pico-8 play session: mixed d-pad (fixed 12-tick cycle)

[t = 1 s] mixed d-pad (1.2s cycle ×~1): → ← ↑ ↓ + 🅾/❎ taps, ~1s
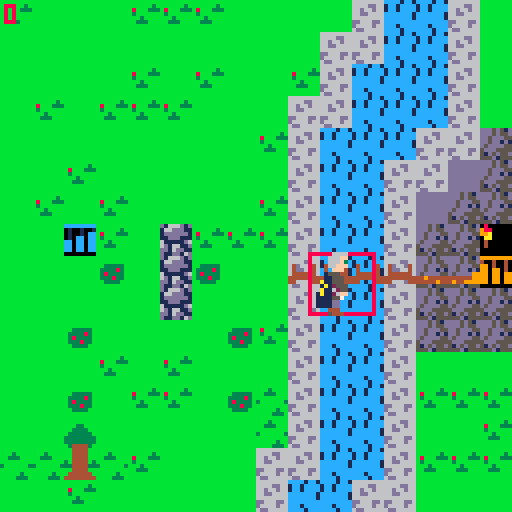
[t = 4 s] mixed d-pad (1.2s cycle ×~3): → ← ↑ ↓ + 🅾/❎ taps, ~4s
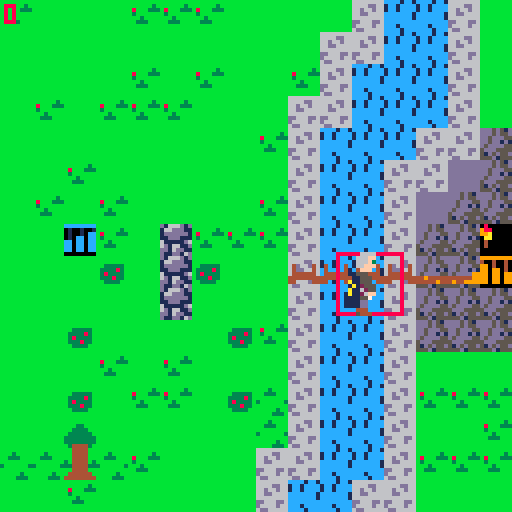
[t = 6 s] mixed d-pad (1.2s cycle ×~5): → ← ↑ ↓ + 🅾/❎ taps, ~6s
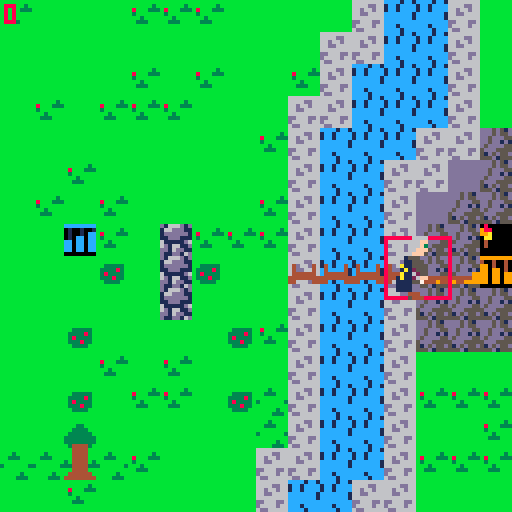
[t = 8 s] mixed d-pad (1.2s cycle ×~6): → ← ↑ ↓ + 🅾/❎ taps, ~8s
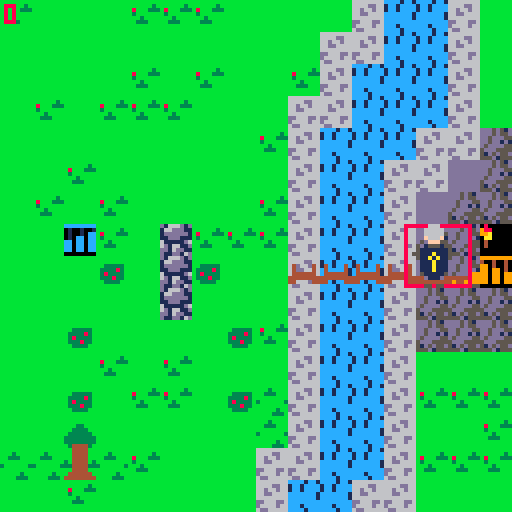

pico-8 cartridge
version 35
__lua__

function _init()
 player0=player_new(0)
 player0.max_spd=sqrt(2)
 player0.spr = 72
 currentlevel=0
 rooms = {2,3,4,5,6}
 iter=1;
 debug = true;
 roomsorder = shuffle(rooms)
 _upd = update_game 
 _drw = draw_game
 scene="logo"
 scene="menu"
 startgame()
 
end

fcount = 0

logoanim=1
logostop=31
logofr=70

function logo()
 local cx = 55
 local cy = 45
 local frx=logofr%15*8
 local fry=flr(logofr/16)*8
 for s=0,logoanim do
  for x=0,15 do
   camera(rnd(30/fcount),
          rnd(30/fcount))
   for y=0,15 do
    if(x+y==s) then 
     pset(cx+x,cy+y,7)
    elseif(x+y == s-1) then
     pset(cx+x,cy+y,6)
    elseif(x+y<s-1) then
     pset(cx+x,cy+y,
      sget(frx+x,fry+y))
    end
   end
  end
 end
 if(logoanim<=logostop) logoanim+=1
 if(fcount > 35) then
  print("rogue",51,cy+20,3)
  print("one",53,cy+26,4)
 end
end

function _update()

	fcount += 1
		
    if scene=="menu" then
        update_menu()
    elseif scene=="game" then
        _upd()
    end
    
end

function _draw()
	
	   cls()
	   
    if scene=="menu" then
    				logo()
        draw_menu()
    elseif scene=="game" then
        _drw()
    end
    
    
end

function startgame()
  p_x = 2
  p_y = 2
end

-->8
--updates
function update_menu()
    if btnp(❎) then
        scene="game"
    end
end

function update_game()
			player_update(player0)
			update_map(player0)
end

function update_map(player)
   if hitstairup(player.x+player.spdx,player.y,16,16) and btnp(❎) then
      if iter>=1 then
         
      
      iter-=1
      currentlevel=roomsorder[iter]
      end
      if iter <=0 then
      currentlevel = 1
      end
   end
   if hitstairdown(player.x+player.spdx,player.y,16,16) and btnp(❎) then    
      if iter<=5 then
         
      
      iter+=1
      currentlevel=roomsorder[iter]
      end
      if iter>=5 then
      currentlevel=5
      end
   
   end
   
   return currentlevel
end
function update_gameover()
 
end
-->8
--draws
function draw_menu()
    cls()
    cls()--clears screen
				rect(10,10,100,60,8)
				rect(10,10,101,61,12)
				--rect(x1,y1,x2,y2,color)
				print('rogue one',60,30,12)
    print("press ❎ to start",30,70,7)
end

function draw_game()
 cls()
 if (currentlevel ==0) then
	   map(0,0,0,0,16,16)
	end
	if (currentlevel ==1) then
	//cls()
	   map(currentlevel*16,0,0,0,16,16)
    //mset(currentlevel*16,)
 end
 if (currentlevel ==2) then
	//   cls()
	   map(currentlevel*16,0,0,0,16,16)
 end
 if (currentlevel ==3) then
	//   cls()
	   map(currentlevel*16,0,0,0,16,16)
 end
 if (currentlevel ==4) then
	//   cls()
	   map(currentlevel*16,0,0,0,16,16)
 end
 if (currentlevel ==5) then
	//   cls()
	   map(currentlevel*16,0,0,0,16,16)
 end
 if (currentlevel ==6) then
	//   cls()
	   map(currentlevel*16,0,0,0,16,16)
 end
 
 draw_phit()
 player_draw(player0)
 draw_currentlevel()
end

function draw_phit()
   if debug then
   rect(player0.x,player0.y,player0.x+16,player0.y+15, 8)
   end
end
function draw_currentlevel()
   if debug then

   print(currentlevel, 1, 1,8)
   end
end

function draw_gameover()

end

-->8
-- misc

function round(n)
    return (n%1<0.5) and flr(n) or ceil(n)
end
function shuffle(t)
    for n=1,#t*2 do -- #t*2 times seems enough
        local a,b=flr(1+rnd(#t)),flr(1+rnd(#t))
        t[a],t[b]=t[b],t[a]
    end
    return t

end

function hit(x,y,w,h)
  collide=false
  for i=x,x+w do
    if (fget(mget(i/8,y/8))>0) or
         (fget(mget(i/8,(y+h)/8))>0) then
          collide=true
    end
  end
  
  for i=y,y+h do
    if (fget(mget(x/8,i/8))>0) or
         (fget(mget((x+w)/8,i/8))>0) then
          collide=true
    end
  end
  
  return collide
end
function hitstairup(x,y,w,h)
  up=false
  for i=x,x+w do
    if (fget(mget(i/8,y/8))==3) or
         (fget(mget(i/8,(y+h)/8))>0) then
          up=true
    end
  end
  
  for i=y,y+h do
    if (fget(mget(x/8,i/8))==3) or
         (fget(mget((x+w)/8,i/8))>0) then
          up=true
    end
  end
  
  return up
end

function hitstairdown(x,y,w,h)
  down=false
  for i=x,x+w do
    if (fget(mget(i/8,y/8))==2) or
         (fget(mget(i/8,(y+h)/8))>0) then
          down=true
    end
  end
  
  for i=y,y+h do
    if (fget(mget(x/8,i/8))==2) or
         (fget(mget((x+w)/8,i/8))>0) then
          down=true
    end
  end
  
  return down
end
-->8

-- actor
function actor_new()
    local actor={
        x=63,
        y=63,
        dx=0.75,
        dy=0.75,
        spd=1,
        spd_max=0,
        dir=0,
        dir_last=0,
        spr=0,
        health=10
    }
    return actor
end

function actor_update(actor)
    actor.spd=actor.dir and actor.max_spd or 0
    actor.spdx=actor.spd*cos(actor.dir)
    actor.spdy=actor.spd*sin(actor.dir)
    if actor.dir~=actor.dir_last then
        actor.x=round(actor.x)
        actor.y=round(actor.y)
    end
    if hit(actor.x+actor.spdx,actor.y,15,15)==true and hit(actor.x,actor.y+actor.spdy,15,15)==true then
       actor.x=actor.x
       actor.y=actor.y
       
    
    
    elseif actor.spd>0 then 
        actor.x+=actor.spdx
        actor.y+=actor.spdy
    end
    actor.dir_last=actor.dir
    actor_draw(actor)
end

last_sprite = 0
   
function actor_draw(actor)
    if actor.dir == 0.75 then
        spr(72,round(actor.x),round(actor.y), 2, 2)
        last_sprite = 72
end
if actor.dir == 0.5 then
    spr(96,round(actor.x),round(actor.y), 2, 2)
    last_sprite = 96
end
if actor.dir == 0 then
    spr(64,round(actor.x),round(actor.y), 2, 2)
    last_sprite = 64
end
if actor.dir == 0.25 then
    spr(70,round(actor.x),round(actor.y), 2, 2)
    last_sprite = 70
end
if actor.dir == 0.875 then
    spr(100,round(actor.x),round(actor.y), 2, 2)
    last_sprite = 100
end
if actor.dir == 0.625 then
    spr(98,round(actor.x),round(actor.y), 2, 2)
    last_sprite = 98
end
if actor.dir == 0.375 then
    spr(68,round(actor.x),round(actor.y), 2, 2)
    last_sprite = 68
end
if actor.dir == 0.125 then
    spr(66,round(actor.x),round(actor.y), 2, 2)
    last_sprite = 66
end
if actor.dir == nil then
    spr(last_sprite,round(actor.x),round(actor.y), 2, 2)
end
end

-- player
function player_new(player_index)
    local player=actor_new()
    player.index=player_index
    return player
end

function player_update(player)
    player.dir=get_direction(player.index)
    actor_update(player)
end
 
player_draw=actor_draw

function get_direction(player_index)
    local p=player_index
    local dirs={nil,0.5,0,nil,0.25,0.375,0.125,nil,0.75,0.625,0.875,nil,nil,nil,nil,nil}
    local dec=0
    for i,b in ipairs({btn(⬅️,p),btn(➡️,p),btn(⬆️,p),btn(⬇️,p)}) do
        dec+=b and (2^(i-1)) or 0
    end
    return dirs[dec+1]
end
-->8
--mobs

function addmob(typ, mx, my)
	local m={
	x=mx,
	y=yx,
	typ = typ,
	}

	m.hp=mob_hps[typ]
	m.pts=mob_pts[typ]
end
--need to add remaining mobs
mob_names={"guard", "skelly", "knight", "mage", "wormy", "mothman"}
mob_spr={{001,mx,yx},{132,mx,yx,2,2},{134,mx,yx,2,2},{136,mx,yx,2,2},{160,mx,yx,2,2},{140,mx,yx,2,2}}
mob_hps= {2, 5, 8, 10, 12, 15}
mob_pts= {15, 20, 25, 30, 35, 40}
__gfx__
00000000000000000000000000000000bbbbbbbbbb4444bbbbbbbbbbbbbbbbbbbbbdbdddddddddddddd5d51dbbbbbbbb00000800080000001111111155555555
00000000000010100000101000001010bbbbbb3bbb4444bbbbbbbbbbbbbbbbbbbbddbdddddddddddddd5d55dbbbbbbbb00008890988000001111111155555555
00700700000111100001888000011110b8bbb333bb4444bbbbb33bbbbb33333bbbddbddbdddddddddd5ddd55bbbbbbbb0000a99099a000001111155555555555
00077000002188800021181000218880b3bbbbbb3b4444b3bb3333bbb333383bbddbdddbdddddddddd5dd1d1bbbbbbbb0000aa000aa000001111555555555555
00077000022118100221111002211810bbb3bbbb33444433b333333bb383333bbdddddddddddddddd5dddd55bbbbbbbb00000400040000001115551555555555
00700700222111102221111022211110bb333bbbbb4444bb33333333b333833bbddddddddddddddd5ddd5555bbbbbbbb00000400040000001155155555555555
00000000220111102201111022011110bbbbbbbbb444444b33333333bb3333bbbbdddbdbdddddddd51d5d55dbbbbbbbb00000000000000001555551555555555
00000000000100100001000000000010bbbbbbbb44444444b344443bbbbbbbbbbbdddbdbdddddddd555d1555bbbbbbbb00000000000000001555555555555555
9999999999999999cccc1cc1666666660000000000000000ddd5d5ddddd5d51dbbbbbbbbcccccccc000000001351153118511581812882180000080581088018
40040040040040001cc1cccc6666dd660000000000000000ddd5d55dddd5d55dbbb3bbbb01001001000000003356653388588588112112110000889511011011
99040040040040001cc1cccc66d66d660400004000000000dd5ddd55dd5ddd55bb333bbb010010cc000000005556655555588555222112220000a99500011000
9909904004004000ccccccc166dd66660400004000000000dd5dd1d1dd5dd1d1bbbbbbbb010cc0cc000000001661166118811881811881180005aa5581188118
9909909904004000ccccccc1666666660444444000000000d5dddd55d5dddd993bbbbbb3cc0cc0cc000000001661166118811881811881180055545581188118
9909909909904000ccccccccdd666dd644444444000000004494444444444499bbbbbbbbcc0cc0cc000000005556655555588555222112220555545500011000
9909909909909900ccc1ccccd6666d6644000044000000004444494449449999bbbbb3bbcc0cc0cc000000003356653388588588112112115555555511011011
0000000000000000cccc1ccc6dd666660000000000000000555d1555555d1555bbbb333b00000000000000001351153118511581812882185555555581088018
0000000000000000ddddddddddddddddcccc1cc100555000555555555566655555666335555445554544445411771177555566655dd555555655566600000000
0000001000000000dddddddddddddddd1cc1cccc057575005dddddd55655566553555665445554454445445511771177666555555dd55dd56500056500000000
0000015111111111dd0000ddd60000ad14c1cc4c57757650555555555666556553665565224455545544544477117711555566655dd55dd56000005600000000
0000151555555555dd0000dddd600addc4cccc41577566505dddddd565555666655536664222445544445544771177116665555555555dd55000005600000000
0001515511111111dd0000dddd06a0ddc444444157656650555555556665555666633533244222444454444511771177555566655dd555555000006600000000
0015155555555555dd0000dddd0a60dd44444444576566505dddddd56556565663565633222442224454544411771177666555555dd55dd56000055600000000
0151555511111111dd0000dddda006dd44c1cc4456656650555555555565566653655666442224425544444477117711555566655dd55dd55566556500000000
1515555555555555dd0000ddda00006dcccc1ccc566566505dddddd556566566563663665544222444445554771177116665555555555dd56656566600000000
00ddddd000000000000000000000000066666666d1666d1d11111111d2888d2d10333101d3666d3d1115111121522512331313335522225594aaa94988444488
000771000000000000000000000000006666dd66166ddd11dd111d11288ddd2203311100366ddd3311151111115ee511331311115522dd554aa9994484555548
000dd10000000000000000000055500064d66d461dddddd1d111d1112dddddd2011111103dddddd311151111555ee5551113333322ddd1d24999999445a44a54
0007d1000007000006666660000f000064dd664611ddd1111111111122ddd2220011100033ddd333555555552ee22ee23333333322d1ddd24499944445499454
000d7100000d70000655556000fff00064444446611111d611111111822222d830000013633833d6111111152ee22ee2333331112ddd1d22a444449a45499454
0007d1000007d100064aa4600fffff00444444446d16611d1d11ddd18d28822d310330016d36688d11111115555ee555111131332d1ddd22a94aa44945a44a54
0007710000077100064444600fffff0044666d44dd16dd11d11111d1dd28dd2211031100dd36dd3311111115115ee5113331313355dd2255994a994484555548
00ddddd000ddddd00655556000fff0006dd66666d11dd16d11111111d22dd28d10011031d38dd36d55555555215225123331313355222255944994a988444488
00000066660000000000006660000000000000666000000000000066600000000000006660000000000066660000770000770000066600000000666600000000
00000666ff0000000000066666000000000006666600000000000666660000000000066f6600000000066666000767000076700066666000000666ff00000000
00000666f3000000000006666f00000000000f666600000000000666660000000000063f360000000006666f0007600000067000f6666000000666f300000077
0000066fff00000000000666ff00000000000ff66600000000000f666f00000000000fffff000000000666ff0076600000066700ff66600000066fff00000766
000000fff0000000000000fff0000000000000fff0000000000000fff0000000000000f7f00000000000fff000760000000067000fff00000000fff000007660
00001555000000000000055550000000000000555500000000000155510000000000015551000000000555500766000000006670055550000015550000076600
00001155500000000000111111500000000005111110000000051111111500000000572227750000001111115560000000000655111111000011555000766000
000a115550000000000111a11155000000005511a11100000055111a1115500000055272722550000111a1115500000000000055111a11100a11255007660000
0001a1255500000000011a1a115500000005511a1a110000000511a1a11500000055227772755000011a1a11550000000000005511a1a11001a1255a76600000
000a116255000000000111a111f000000000f111a11100000000111a1110000000ff1772771ff0000111a111f00000000000000f111a11100a11655fa6000000
001a1126ff000000000111a11100000000000111a11100000000111a1110000000001722271000000111a1110000000000000000111a11101a11265f0a000000
0011115570000000000111a11100000000000111a11100000000111a1110000000001556551000000111a1110000000000000000111a1110111155a000000000
001111dd0000000000011111110000000000011111110000000001111100000000000ddddd000000011111110000000000000000111111101111dd0000000000
001111dd00000000000011111d00000000000d111110000000000d111d00000000000dd1dd0000000011111d0000000000000000d11111001111dd0000000000
00000444000000000000440044000000000004400440000000000440440000000000044044000000004400440000000000000000440044000004440000000000
00000544400000000000544054400000000044504450000000000550550000000000044044000000005440544000000000000004450445000005444000000000
00000066660000000000000066660000000066660000000000000000666600000000666600000000000000666000000000000000066600000000000066660000
000000ff6660000000000000fff6600000066fff0000000000000000fff6600000066fff0000000000000666660007700077000066f6600000000000ff666000
0000003f66600000000000003f3f60000006f3f300000000000770003f3f60000006f3f30007700000000666660076000067000063f36000770000003f666000
000000fff660000000000000ffff60000006ffff0000000000076700ffff60000006ffff0076700000000f666f07600000667000fffff00066700000fff66000
0000000fff000000000000000fff00000000fff000000000000066700fff00000000fff007660000000000fff0760000000670000f7f0000066700000fff0000
00000000555100000000000015551100001155510000000000000667155511000011555176600000000001555160000000066700155510000066700000555100
00000005551100000000000055225510015522550000000000000066752255100155225766000000000511111115000000006705722277500006670005551100
000000055511a00000000005522755100155622550000000000000066722551001552276600000000055111a11155000000066a52727225500006670055211a0
00000055521a10000000000557755510015556655000000000000005667a55100155a76650000000000511a1a11500000000aa522777275500000667a5521a10
000000552611a0000000000f772ff110011ff266f00000000000000f26aff110011ffa62f00000000000111a1110000000000ff1772771ff0000006af55611a0
000000ff6211a10000000001722621100112622610000000000000012a2f21100112f2a2100000000000111a111000000000000a72227100000000a0f56211a1
000000075511110000000001556551100115575510000000000000015565a110011a5655100000000000111a111000000000000155655100000000000a551111
00000000dd11110000000000ddddd110011ddddd0000000000000000ddddd110011ddddd00000000000001111100000000000000ddddd0000000000000dd1111
00000000dd11110000000000dd1dd100001dd1dd0000000000000000dd1dd100001dd1dd0000000000000d111d00000000000000dd1dd0000000000000dd1111
00000000444000000000000044044000000440440000000000000000440440000004404400000000000004404400000000000000440440000000000000444000
00000004445000000000000445445000000544544000000000000004454450000005445440000000000005505500000000000000440440000000000004445000
0000000000000000055000000000000000000000777000000020000066000000000000055555000000000f00000f000022001100011002200060060000660000
000000000000000005000000000d0d000000000707070000022200066660000000111005c7c5000000000ff777ff0000dd20011011002dd00060608806000000
0000110000000000055500000dd222dd600000077777000002220006006000000011100577750000000500f878f00500d2d2008d8002d2d00000088880060000
00001107777000000005500002222222660000007770000000200006dd600000001110057775000000055007770055002ddd20ddd02ddd200006888888600000
00001178f8750000000050000022222006600000070000000020060dddd06000000200550705500000055556665555000dd2d20d02d2d0000440880808000600
0000017fff750000000550000002020000660077777770000020666222266600000220555555550000005556665550000000d2ddd2d000000440888888066000
000001055555500000550000000000000006a770070111110020666d22d666000000255507550500000555566655550000000ddddd0000200444088448600000
0000f155555555000050000000000000000a770777716661002666dd22dd66000000250575540504007552566652555000ddddddddddd2000044488444444000
0000f15555555500000000000000000000000a0007016661002660dd22dd6600000022005504414400772256665225507ddddddddddddd700044488844444000
000001f55555550000000000000000000000000077716661006600dd22dd6600000002005554414400002256665227707dd00ddddd02dd700044888888440000
00000155555555000000000000000000000000077777161000200066666666000000020757554140000225566655220007000ddddd2207000000988889900000
000001055555550000000000000000000000000700070100002000dd66dd66000000020555550000000225652565220000000ddddd0000000000998899900000
000001155555500000000000000000000000000700070000002000dd00dd0000000002055557000000022562226522000000ddddddd000000000099999000000
000000155555000000000000000000000000000700070000002000dd00dd0000000002055057000000022dd222dd22000000ddddddd0000000000a999a000000
000000140044000000000000000000000000000700070000002000dd00dd0000000002055057000000000dd222dd0000000dddd0dddd000000000aaaaa000000
000004140444000000000000000000000000007700770000000006660666000000000244544400000000ddd00ddd0000000dddd0dddd00000000007770000000
0000000000000000000000dddd000000000005055500000000000000000000000000000000000000000000000000000000000000000000000000000000000000
00000000000000000000005dd5000000000005555550000000000033ee0000000000000000000000000000000000000000000000000000000000000000000000
0000cccccc0000000000005dd5000000000005525250000000000373730000000000000000000000000000000000000000000000000000000000000000000000
000cc7776cc0000000ddd0dddd0ddd00000000555550000000000333330000000000000000000000000000000000000000000000000000000000000000000000
000c707076c0000000dddddddddddd00000055588855000000000300030000000000000000000000000000000000000000000000000000000000000000000000
000c777776c00000005dddddddddd500000555558555000000055333355000000000000000000000000000000000000000000000000000000000000000000000
000c770766c000000055dddddddd5500005555555855500000055333555000000000000000000000000000000000000000000000000000000000000000000000
000cc7776cc0000000550dddddd05500055555555855550000055335555000000000000000000000000000000000000000000000000000000000000000000000
0000ccc76cc0000000555dddddd55500055505555555555000555355550000000000000000000000000000000000000000000000000000000000000000000000
000000c776cc000000666dd00dd66600055005555550555000553335530000000000000000000000000000000000000000000000000000000000000000000000
000000cc776c000000000dd00dd00000066005555550066000000333330000000000000000000000000000000000000000000000000000000000000000000000
0000000cc76ccc0000000dd00dd00000006005555550006000000333330000000000000000000000000000000000000000000000000000000000000000000000
00000000cc766c000000055005500000000055505550000000003330770000000000000000000000000000000000000000000000000000000000000000000000
000000000ccccc000000000000000000000055500550000000003330770000000000000000000000000000000000000000000000000000000000000000000000
00000000000000000000000000000000000555000555000000003300070000000000000000000000000000000000000000000000000000000000000000000000
00000000000000000000000000000000000666000666000000003300070000000000000000000000000000000000000000000000000000000000000000000000
__gff__
0000000000000000000000000000000004000000000000000008000000000000000000000000000000000000000000000000000000020000020200000000020000000000000000000000000000000000000000000000000000000000000000000000000000000000000000000000000000000000000000000000000000000000
0000000000000000000000000000000000000000000000000000000000000000000000000000000000000000000000000000000000000000000000000000000000000000000000000000000000000000000000000000000000000000000000000000000000000000000000000000000000000000000000000000000000000000
__map__
040b0b0b0404040b0b0b0b131212130b35353535353535353535353535353535373737373737373737373737373737373535383535353535383535353535353535353535353535353535353535353535353535353535353535353735353535353535353535353535353535353535353535353535353535353535353535353535
0b0b0b0b0b0b0b0b0b0b13131212130b35363636353636363636353636363635372a292a2a2a2a2a2a2a2a2a2a2a2a37352d2d2d2d2d2d2d352d2d2d2d2d2d353509090909090909090909090909090935350909090909350909090909090935353a3a3a3a353a3a3a3a3a3a3a3a1035353b3b3b3b3b3b3b3b3b3b3b3b3b3b35
0b0b0b0b040b040b0b0413121212130b35363636353636363636353636363635372a29292929292a2a29292929292937352d2d2d2d2d2d2d352d2d2d2d2d2d353509090909090909090909090909090935350909090909350909090909090935353a3a3a3a353a3a3a3a3a3a3a3a3a35353b3b3b3b3b3b3b3b3b3b3b3b3b3b35
0b040b0404040b0b0b1313121212130b35363636363636363636353636363635372a2a372a2a2a3737373737372a2937352d2d2d2d2d2d2d372d2d2d2d2d2d353509090909353535353535090909090935350910090909350909090909090935353a3a3a3a353a3a3a3a3a3a3a3a3a35353b3b3b3b3b3b3b3b3b3b3b3b3b3b35
0b0b0b0b0b0b0b0b041312121213130a35363636363636353636353535363635372a2a373737372a2a2a2a2a2a2a2a3735102d2d2d2d2d2d352d2d2d2d2d2d353509090909350909090909090909090935350909090909350909090909090935353a3a3a35353a3a3a3a3a3a3a3a3a35353b3b3b3b3b3b3b3b3b3b3b3b3b3b35
0b0b040b0b0b0b0b0b1312121313090a35353535353636353636363636363635372a2a2a3737372929292a2a292a2a37352d2d2d2d2d2d2d352d2d2d2d2d2d353509090909350909090909090909090935350909090909350909090909090935353a3a3a3a3a3a3a3a3a3a3a3a3a3a35353b3b3b3b3b3b3b3b3b3b3b3b3b3b35
0b040b040b0b0b0b0413121213090a0a35363636363636353636363636363635372a2a2a2937372a2a2a2a37292a2a37352d2d2d2d2d2d2d2d2d2d2d2d2d2d353509090909350909090909090909090935373535350909090909090935353535353a3a3a3a3a3a3a3a3a3a3a3a3a3a35353b3b3b3b3b3b3b3b3b3b3b3b3b3b35
0b0b19040b35040404131212130a0a0d35103636363635353636353535353535372a2a2a2937373737373737292a2a37352d2d2d2d2d2d2d2d2d2d2d2d2d2d353509090909353535353535090909090935350909090909090909090909090935353a3a3a3a3a3535353535353a3a3a35353b3b3b3b3b3b3b38383b3b3b3b3b35
0b0b0b070b35070b0b3424243416171035353535353535363636353636363635372a2a2a293737372a292a2a29292a37352d2d2d2d2d2d2d352d2d2d2d2d2d353509090909090909090935350909090935350909090909090909090909090935353a3a3a3a35353a3a3a3a353a3a3a35353b3b3b3b3b3b3b38383b3b3b3b3b35
0b0b0b0b0b350b0b0b131212130a0a0a35353636363636363636353636361935372a292929293729292929292a291937352d2d2d2d2d2d2d352d2d2d2d2d2d353509090909090909090909350909090935350909090935353535350909090935353a3a3a3a353a3a3a193a353a3a3a35353b3b3b3b3b3b383838383b3b3b3b35
0b0b070b0b0b0b0704131212130a0a0a35363636363636363635353636363635372a2929292a3729292929292a2a29373535353835373538352d2d2d2d2d2d353509090909090909090909350909090935350909090935383837350909090935353a3a3a3a353a3a3a3a3a353a3a3a35353b3b3b3b3b3b383838383b3b3b3b35
0b0b0b040b040b0b0b131212130b0b0b35363636363535353535363636353535372a29292a29372a2a2a292a2a2a2a373535383538383735352d2d2d2d2d2d353509090909090909090909350909090935350909093538353735350909090935353a3a3a3a353a3a3a3a3a353a3a3a35353b3b3b3b3b3b383838383b3b3b3b35
0b0b070b04040b07181312121304040435363635353536363636363636363635372a292929293729292929292a2a2a37352d2d2d2d2d2d2d352d2d2d2d2d2d353509090909353535353535350909090935350909090935350909090909090935353a3a3a3a3a3a3a3a3a3a353a3a3a35353b3b3b3b3b3b383838383b3b3b3b35
0b0b060b0b0b0b0b18131212130b0b0435363636363636363636363636363635372a29292a2a372a2a2929292a2a2a37352d192d2d2d2d2d2d2d2d2d2d2d2d353509090935350909090909090909090935350909090909090909090909090935353a3a3a3a3a3a3a3a3a3a353a3a3a35353b3b3b3b3b3b383838383b3b3b3b35
18180518040b0b0b131312121304040435363636363636353636363636363635372a2a2a2a10372a2a2a2a292a2a2a37352d2d2d2d2d2d2d2d2d2d2d2d2d2d353509091035091909090909090909090935351909090909090909090909090935353a3a3a3a3a3a3a3a3a3a353a3a3a35353b3b3b3b3b10353535353b3b3b1935
0b0b040b0b0b0b0b13121213130b0b0b35353535353535353535353535353535373737373737373737373737373737373535353535353535353535353535353535353535353535353535353535353535353535353535353735353535353535353535353535353535353535353535353535353535353535353535353535353535
38383838383838383838383838383838373737373737373737373737373737373e3e3e3e3e3e3e3e3e3e3e3e3e3e3e3e3535353535353535353535353535351b1b1b1b1b1b1b1b1b1b1b1b1b1b1b1b1b1b1c1c1c1c1c1c1c1c1c1c1c1c1c1c1c1d1d1d1d1d1d1d1d1d1d1d1d1d1d1d1d1f1f1f1f1f1f1f1f1f1f1f1f1f1f1f1f
383c3c3c3c3c3c3c3c3c3c3c3c3c3c38373d3d3d3d3d3d3d3d373d3d3d3d3d373e3f3f3f3f3f3f3f3f3f3f3f3f3f3f3e353c3c3c3c3c351c1c1c1c1c1c1c351b1b1b1b1b1b1b1b1b1b1b1b1b1b1b1b1b1b1c1c1c1c1c1c1c1c1c1c1c1c1c1c1c1d1d1d1d1d1d1d1d1d1d1d1d1d1d1d1d1f1f1f1f1f1f1f1f1f1f1f1f1f1f1f1f
383c3c3c3c3c3c3c3c3c3c3c3c3c3c3837373d3d3d3d3d3d3d373d3d3d3d3d373e3f3f3f3f3f3f3f3f3f3f3f3f3f3f3e35193c3c3c3c351c1c1c1c1c1c1c351b1b1b1b1b1b1b1b1b1b1b1b1b1b1b1b1b1b1c1c1c1c1c1c1c1c1c1c1c1c1c1c1c1d1d1d1d1d1d1d1d1d1d1d1d1d1d1d1d1f1f1f1f1f1f1f1f1f1f1f1f1f1f1f1f
383c3c3c3c3c3c3c3c3c3c3c3c3c3c38373d373d3d3d3d3d3d373d3d3d3d3d373e3f3f3f3f3f3e3e3e3e3f3f3f3f3f3e353c3c3c3c3c351d1d1d1d1d1c1c351b1b1b1b1b1b1b1b1b1b1b1b1b1b1b1b1b1b1c1c1c1c1c1c1c1c1c1c1c1c1c1c1c1d1d1d1d1d1d1d1d1d1d1d1d1d1d1d1d1f1f1f1f1f1f1f1f1f1f1f1f1f1f1f1f
383c3c3c3c3c3c3c3c3c3c3c3c3c3c38373d3d37373d3d3d3d373d3d3d3d3d373e3f3f3f3f3e3e3e3e3e3e3f3f3f3f3e353c3c3c3c1b1b3b3b3b3b1d1c1c351b1b1b1b1b1b1b1b1b1b1b1b1b1b1b1b1b1b1c1c1c1c1c1c1c1c1c1c1c1c1c1c1c1d1d1d1d1d1d1d1d1d1d1d1d1d1d1d1d1f1f1f1f1f1f1f1f1f1f1f1f1f1f1f1f
383c3c3c3c3c3c3c38383838383c3c38373d3d3d3d373d3d3d3d3d3d3d3d3d373e3f3f3f3f3e3e3e3e3e3e3f3f3f3f3e353c3c3c3c1b1b3b3b3b3b1d1c1c351b1b1b1b1b1b1b1b1b1b1b1b1b1b1b1b1b1b1c1c1c1c1c1c1c1c1c1c1c1c1c1c1c1d1d1d1d1d1d1d1d1d1d1d1d1d1d1d1d1f1f1f1f1f1f1f1f1f1f1f1f1f1f1f1f
383c3c3c3c3c3c3c3c3c3c3c3c3c3c38373d3d3d3d3d373d3d3d3d3d3d3d3d373e3f3f3f3f3f3e3e3e3e3f3f3f3f3f3e3535353535353b3b3b3b3b1d1c1c351b1b1b1b1b1b1b1b1b1b1b1b1b1b1b1b1b1b1c1c1c1c1c1c1c1c1c1c1c1c1c1c1c1d1d1d1d1d1d1d1d1d1d1d1d1d1d1d1d1f1f1f1f1f1f1f1f1f1f1f1f1f1f1f1f
383c3c3c383c3c3c3c3c3c3c3c3c3c38373d3d3d3d3d3d37373d3d3d3d3d3d373e3f3f3f3f3f3f3e3e3f3f3f3f3f3f3e373b3b3b3b3b3b3b3b3b3b1d1c1c351b1b1b1b1b1b1b1b1b1b1b1b1b1b1b1b1b1b1c1c1c1c1c1c1c1c1c1c1c1c1c1c1c1d1d1d1d1d1d1d1d1d1d1d1d1d1d1d1d1f1f1f1f1f1f1f1f1f1f1f1f1f1f1f1f
383c3c3c383c3c3c3b3b3b3b3b3c3c38373d3d3d193d3d3d3d373d3d3d3d3d373e3f3f3f3f3f3f3e3e3f3f3f3f3f3f3e373b3b3b3b3b3b3b3b3b3b1d1d1c351b1b1b1b1b1b1b1b1b1b1b1b1b1b1b1b1b1b1c1c1c1c1c1c1c1c1c1c1c1c1c1c1c1d1d1d1d1d1d1d1d1d1d1d1d1d1d1d1d1f1f1f1f1f1f1f1f1f1f1f1f1f1f1f1f
383c3c3c383c3c3c3b3b3b3b3b3c3c38373d3d3d37373737373d3d3d3d3d3d373e3f3f3f3f3f193e3e3f3f3f3f3f3f3e353b3b3535353b3b3b3b3b3b1d1d351b1b1b1b1b1b1b1b1b1b1b1b1b1b1b1b1b1b1c1c1c1c1c1c1c1c1c1c1c1c1c1c1c1d1d1d1d1d1d1d1d1d1d1d1d1d1d1d1d1f1f1f1f1f1f1f1f1f1f1f1f1f1f1f1f
383c3c3c383c3c3c3b3b3b3b103c3c38373d3d3d373d3d3d3d3d3d3d3d103d373e3f3f3e3e3f3f3e3e3f3f3f3f3f3f3e373b3b2a2a3535353b3b3b3b3b3b351b1b1b1b1b1b1b1b1b1b1b1b1b1b1b1b1b1b1c1c1c1c1c1c1c1c1c1c1c1c1c1c1c1d1d1d1d1d1d1d1d1d1d1d1d1d1d1d1d1f1f1f1f1f1f1f1f1f1f1f1f1f1f1f1f
393c3c3c383c3c3c38383838383c3c38373d3d3d373d3d3d3d3d3d37373737373e3f3f3e3e3e3e3e3e3e3f3f3f3f3f3e353b3b2a2a2a2a35353b3b3b3b3b351b1b1b1b1b1b1b1b1b1b1b1b1b1b1b1b1b1b1c1c1c1c1c1c1c1c1c1c1c1c1c1c1c1d1d1d1d1d1d1d1d1d1d1d1d1d1d1d1d1f1f1f1f1f1f1f1f1f1f1f1f1f1f1f1f
393c3c3c3c3c3c3c3c3c3c3c3c3c3c38373d3d3d3d3d3d3d3d3d3d3d3d3d3d373e3f3f3f3f3f3f3e3e3f3f3f3f3f3f3e353b3b2a2a2a2a2a3535353b3b3b351b1b1b1b1b1b1b1b1b1b1b1b1b1b1b1b1b1b1c1c1c1c1c1c1c1c1c1c1c1c1c1c1c1d1d1d1d1d1d1d1d1d1d1d1d1d1d1d1d1f1f1f1f1f1f1f1f1f1f1f1f1f1f1f1f
383c3c3c3c3c3c3c3c3c3c3c3c3c3c38373d3d3d3d3d3d3d3d3d3d3d3d3d3d373e3f3f3f3f3f3f3f3f3f3f3f3f3f3f3e353b3b3b2a2a2a2a2a2a35353b3b351b1b1b1b1b1b1b1b1b1b1b1b1b1b1b1b1b1b1c1c1c1c1c1c1c1c1c1c1c1c1c1c1c1d1d1d1d1d1d1d1d1d1d1d1d1d1d1d1d1f1f1f1f1f1f1f1f1f1f1f1f1f1f1f1f
38193c3c3c3c3c3c3c3c3c3c3c3c3c38373d3d3d3d3d3d3d3d3d3d3d3d3d3d373e3f3f3f3f3f3f3f3f3f3f3f3f10113e35292929292929291011353b3b3b351b1b1b1b1b1b1b1b1b1b1b1b1b1b1b1b1b1b1c1c1c1c1c1c1c1c1c1c1c1c1c1c1c1d1d1d1d1d1d1d1d1d1d1d1d1d1d1d1d1f1f1f1f1f1f1f1f1f1f1f1f1f1f1f1f
38383838383838383838383838383838373737373737373737373737373737373e3e3e3e3e3e3e3e3e3e3e3e3e3e3e3e3535353535353535353535353535351b1b1b1b1b1b1b1b1b1b1b1b1b1b1b1b1b1b1c1c1c1c1c1c1c1c1c1c1c1c1c1c1c1d1d1d1d1d1d1d1d1d1d1d1d1d1d1d1d1f1f1f1f1f1f1f1f1f1f1f1f1f1f1f1f
